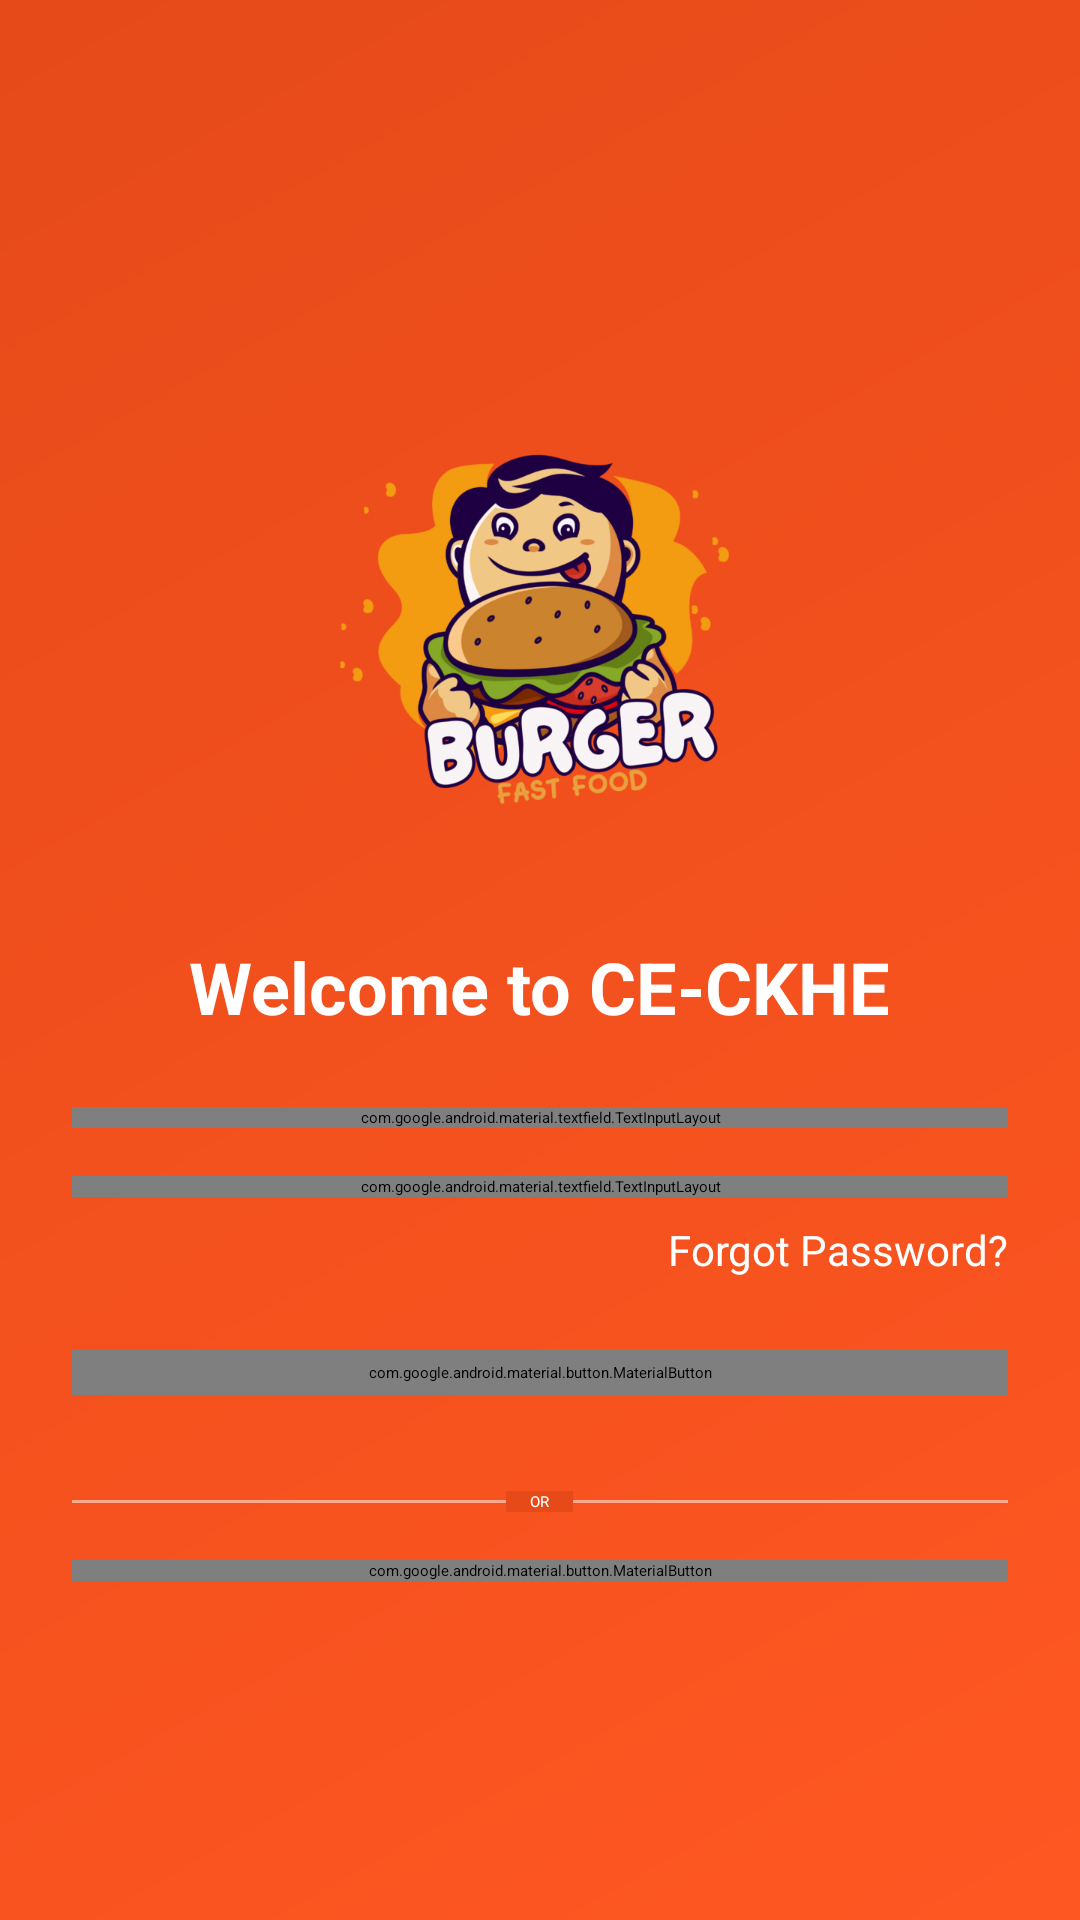

The Android layout XML behind this screen, and the referenced resources:
<!-- AndroidManifest.xml: application theme Theme.App -->
<!-- res/layout/activity_login.xml -->
<?xml version="1.0" encoding="utf-8"?>
<ScrollView xmlns:android="http://schemas.android.com/apk/res/android"
    xmlns:app="http://schemas.android.com/apk/res-auto"
    xmlns:tools="http://schemas.android.com/tools"
    android:layout_width="match_parent"
    android:id="@+id/main"
    android:layout_height="match_parent"
    android:fillViewport="true"
    android:background="@drawable/gradient_background">

    <LinearLayout
        android:layout_width="match_parent"
        android:layout_height="wrap_content"
        android:orientation="vertical"
        android:padding="24dp"
        android:gravity="center">

        
        <ImageView
            android:layout_width="200dp"
            android:layout_height="200dp"
            android:src="@drawable/logo_img"
            android:contentDescription="@string/app_logo"/>

        
        <TextView
            android:layout_width="wrap_content"
            android:layout_height="wrap_content"
            android:text="@string/login_title"
            android:textColor="@color/white"
            android:textSize="24sp"
            android:textStyle="bold"
            android:layout_marginBottom="24dp"/>

        
        <com.google.android.material.textfield.TextInputLayout
            style="@style/Widget.MaterialComponents.TextInputLayout.OutlinedBox"
            android:layout_width="match_parent"
            android:layout_height="wrap_content"
            android:layout_marginBottom="16dp"
            app:boxStrokeColor="@color/white"
            app:hintTextColor="@color/white"
            app:startIconDrawable="@drawable/ic_email"
            app:startIconTint="@color/white">

            <com.google.android.material.textfield.TextInputEditText
                android:id="@+id/edt_email"
                android:layout_width="match_parent"
                android:layout_height="wrap_content"
                android:hint="@string/email_hint"
                android:inputType="textEmailAddress"
                android:textColor="@color/white"
                android:textColorHint="@color/white"/>
        </com.google.android.material.textfield.TextInputLayout>

        
        <com.google.android.material.textfield.TextInputLayout
            style="@style/Widget.MaterialComponents.TextInputLayout.OutlinedBox"
            android:layout_width="match_parent"
            android:layout_height="wrap_content"
            android:layout_marginBottom="8dp"
            app:boxStrokeColor="@color/white"
            app:endIconMode="password_toggle"
            app:endIconTint="@color/white"
            app:hintTextColor="@color/white"
            app:startIconDrawable="@drawable/ic_password"
            app:startIconTint="@color/white">

            <com.google.android.material.textfield.TextInputEditText
                android:id="@+id/edt_pass"
                android:layout_width="match_parent"
                android:layout_height="wrap_content"
                android:hint="@string/password_hint"
                android:inputType="textPassword"
                android:textColor="@color/white"
                android:textColorHint="@color/white"/>
        </com.google.android.material.textfield.TextInputLayout>

        
        <TextView
            android:id="@+id/txt_forgot_password"
            android:layout_width="wrap_content"
            android:layout_height="wrap_content"
            android:layout_gravity="end"
            android:layout_marginBottom="24dp"
            android:text="@string/forgot_password"
            android:textColor="@color/white"
            android:textSize="14sp"/>

        
        <com.google.android.material.button.MaterialButton
            android:id="@+id/btn_login"
            style="@style/Widget.MaterialComponents.Button"
            android:layout_width="match_parent"
            android:layout_height="wrap_content"
            android:layout_marginBottom="16dp"
            android:text="@string/login"
            android:textAllCaps="false"
            android:textSize="16sp"
            app:backgroundTint="#FFC107"
            app:cornerRadius="8dp"
            app:rippleColor="@color/colorPrimaryDark"/>
        
        <ProgressBar
            android:id="@+id/progressBar"
            android:layout_width="wrap_content"
            android:layout_height="wrap_content"
            android:layout_marginTop="24dp"
            android:visibility="gone"
            android:indeterminate="true"
            android:layout_gravity="center"/>

        
        <RelativeLayout
            android:layout_width="match_parent"
            android:layout_height="wrap_content"
            android:layout_marginVertical="16dp">

            <View
                android:layout_width="match_parent"
                android:layout_height="1dp"
                android:layout_centerVertical="true"
                android:background="@color/white_50"/>

            <TextView
                android:layout_width="wrap_content"
                android:layout_height="wrap_content"
                android:layout_centerInParent="true"
                android:background="@color/colorPrimaryDark"
                android:paddingHorizontal="8dp"
                android:text="@string/or"
                android:textColor="@color/white"/>
        </RelativeLayout>

        
        <com.google.android.material.button.MaterialButton
            android:id="@+id/btn_register"
            style="@style/Widget.MaterialComponents.Button.OutlinedButton"
            android:layout_width="match_parent"
            android:layout_height="wrap_content"
            android:text="@string/create_account"
            android:textAllCaps="false"
            android:textColor="@color/white"
            android:textSize="16sp"
            app:cornerRadius="8dp"
            app:strokeColor="@color/white"
            app:strokeWidth="1dp"/>

    </LinearLayout>
</ScrollView>
<!-- resources referenced by this layout -->
<resources>
  <color name="colorPrimaryDark">#E64A19</color>
  <color name="white">#FFFFFF</color>
  <color name="white_50">#80FFFFFF</color>
  <!-- drawable gradient_background (drawable) -->
  <?xml version="1.0" encoding="utf-8"?>
  <shape xmlns:android="http://schemas.android.com/apk/res/android">
      <gradient
          android:angle="135"
          android:startColor="#FF5722"
          android:endColor="#E64A19"
          android:type="linear" />
  </shape>
  <!-- drawable ic_password (drawable) -->
  <vector xmlns:android="http://schemas.android.com/apk/res/android" android:height="24dp" android:viewportHeight="512" android:viewportWidth="512" android:width="24dp">
        
      <path android:fillColor="#000000" android:pathData="M464.43,147.54a9.9,9.9 0,0 0,-17.56 9.14,214.26 214.26,0 0,1 -38.77,251.42c-83.86,83.85 -220.32,83.87 -304.21,-0.01a9.9,9.9 0,0 0,-16.89 7v56.9a9.9,9.9 0,0 0,19.79 0v-34.55A234.95,234.95 0,0 0,464.43 147.54Z"/>
        
      <path android:fillColor="#000000" android:pathData="M103.9,103.9c83.88,-83.87 220.34,-83.87 304.21,-0.01a9.89,9.89 0,0 0,16.89 -7v-56.9a9.9,9.9 0,0 0,-19.79 0v34.55C313.02,-1.36 176.05,3.75 89.9,89.9A233.96,233.96 0,0 0,47.57 364.45a9.9,9.9 0,0 0,17.56 -9.14A214.25,214.25 0,0 1,103.9 103.9Z"/>
        
      <path android:fillColor="#000000" android:pathData="M126.4,254.56v109.44a27.08,27.08 0,0 0,27 27L358.6,391a27.08,27.08 0,0 0,27 -27v-109.44a27.08,27.08 0,0 0,-27 -27L153.4,227.56A27.08,27.08 0,0 0,126.4 254.56ZM328,288.13a21.15,21.15 0,1 1,-21.15 21.15A21.17,21.17 0,0 1,328 288.13ZM256,288.13a21.15,21.15 0,1 1,-21.15 21.15A21.17,21.17 0,0 1,256 288.13ZM184,288.13a21.15,21.15 0,1 1,-21.15 21.15A21.17,21.17 0,0 1,184 288.13Z"/>
        
      <path android:fillColor="#000000" android:pathData="M343.65,207.76V171.75a87.65,87.65 0,0 0,-175.31 0V207.76H188.14V171.75a67.86,67.86 0,0 1,135.72 0V207.76Z"/>
      
  </vector>
  <!-- drawable logo_img: png bitmap (drawable, 162853 bytes) -->
  <string name="app_logo">FastFood Logo</string>
  <string name="create_account">CREATE NEW ACCOUNT</string>
  <string name="email_hint">Email</string>
  <string name="forgot_password">Forgot Password?</string>
  <string name="login">LOGIN</string>
  <string name="login_title">Welcome to CE-CKHE</string>
  <string name="or">OR</string>
  <string name="password_hint">Password</string>
</resources>
